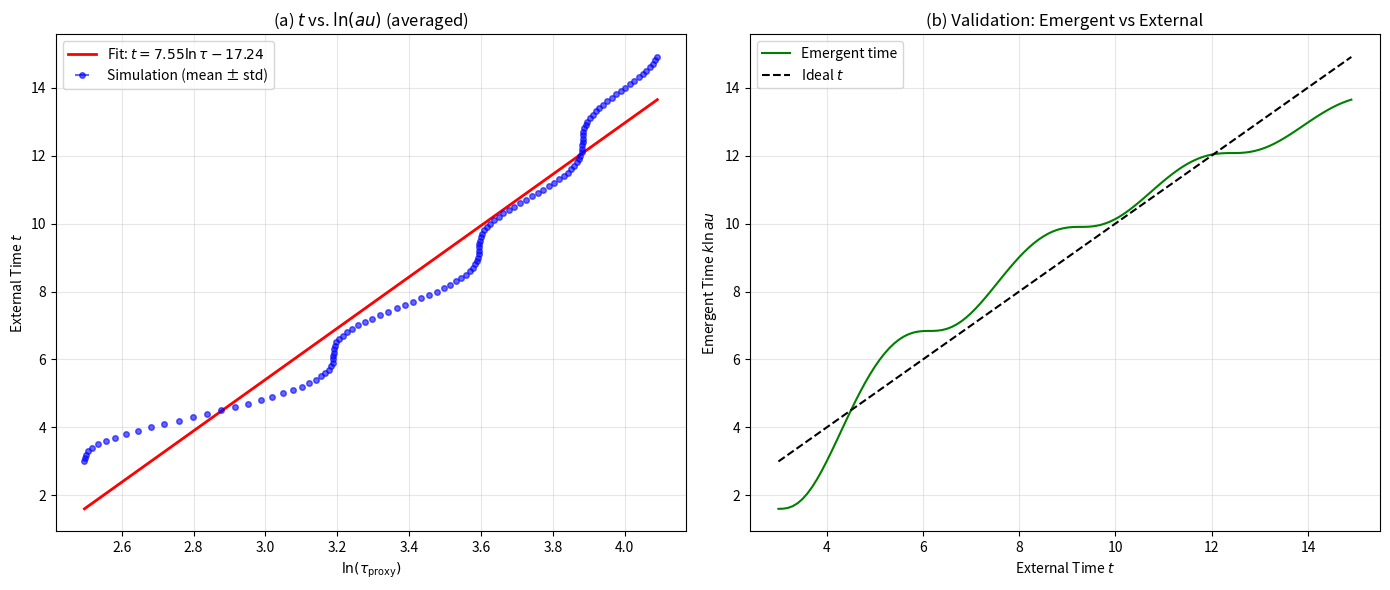
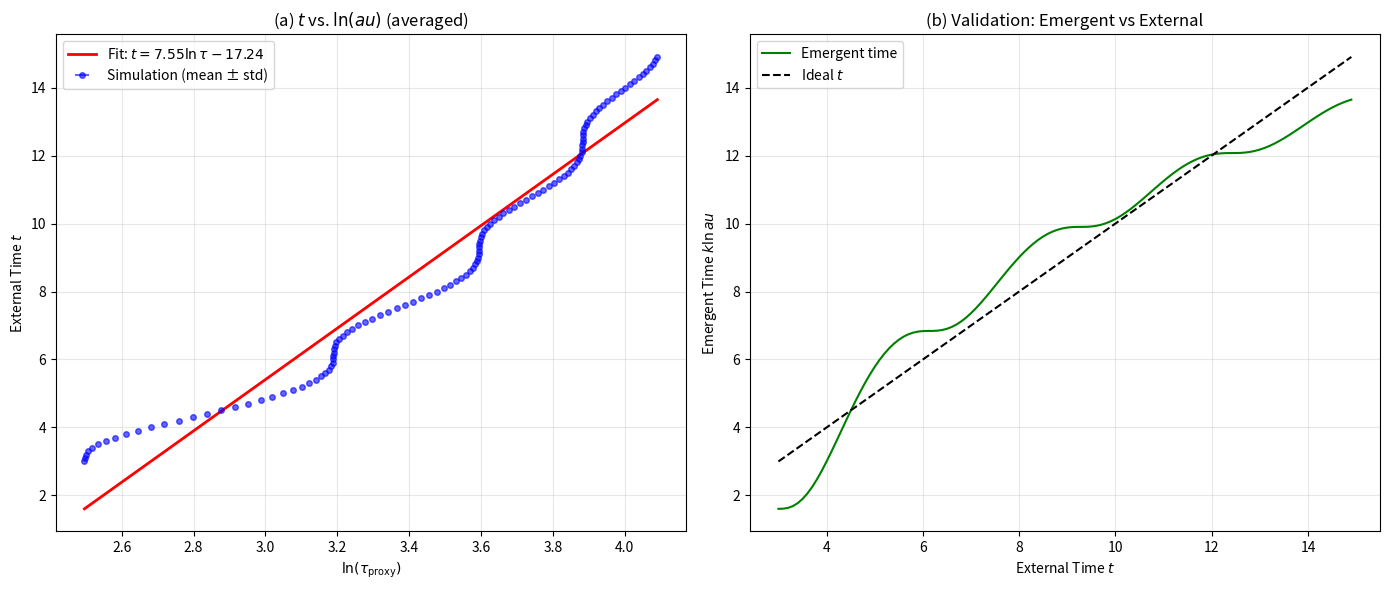

Write the Python code that produced these figures, in order.
import numpy as np
import matplotlib.pyplot as plt
from scipy.sparse import kron, identity, csr_matrix
from scipy.sparse.linalg import expm_multiply
from scipy.optimize import curve_fit

# 基本泡利矩阵
sigma_x = csr_matrix([[0, 1], [1, 0]])
sigma_y = csr_matrix([[0, -1j], [1j, 0]])
sigma_z = csr_matrix([[1, 0], [0, -1]])
id2 = identity(2)


def build_hamiltonian(n_qubits, seed=None):
    """无序海森堡模型 Hamiltonian"""
    dim = 2 ** n_qubits
    H = csr_matrix((dim, dim), dtype=complex)
    rng = np.random.default_rng(seed)
    h_fields = rng.uniform(-1, 1, n_qubits)

    for i in range(n_qubits):
        # 外场项
        h_op = 1
        for j in range(n_qubits):
            h_op = kron(h_op, sigma_z if j == i else id2)
        H += h_fields[i] * h_op

        # 相邻 zz 相互作用
        if i < n_qubits - 1:
            Jzz_op = 1
            for j in range(n_qubits):
                if j == i or j == i + 1:
                    Jzz_op = kron(Jzz_op, sigma_z)
                else:
                    Jzz_op = kron(Jzz_op, id2)
            H += 0.5 * Jzz_op
    return H


def single_qubit_entropy(state, n_qubits, target=0):
    """计算目标 qubit 的冯诺依曼熵"""
    dim = 2 ** n_qubits
    rho = np.outer(state, state.conj())  # 密度矩阵
    # 重整化为 (2, 2^(n-1)) 形状
    psi = state.reshape((2, -1))
    rhoA = np.dot(psi, psi.conj().T)  # reduced density for 1 qubit
    eigvals = np.linalg.eigvalsh(rhoA)
    eigvals = eigvals[np.where(eigvals > 1e-12)]
    return -np.sum(eigvals * np.log(eigvals))


def simulate(n_qubits=6, n_steps=200, dt=0.1, n_realizations=10):
    """多次随机实例模拟"""
    dim = 2 ** n_qubits
    times = np.arange(0, n_steps * dt, dt)
    entropy_runs = []

    for run in range(n_realizations):
        H = build_hamiltonian(n_qubits, seed=run)
        psi = np.ones(dim) / np.sqrt(dim)  # 均匀叠加态
        cumulative_entropy = []
        total_S = 0.0

        for t in times:
            psi = expm_multiply(-1j * H * dt, psi)
            S = single_qubit_entropy(psi, n_qubits, target=0)
            total_S += S
            cumulative_entropy.append(total_S)
        entropy_runs.append(cumulative_entropy)

    entropy_runs = np.array(entropy_runs)
    mean_entropy = np.mean(entropy_runs, axis=0)
    std_entropy = np.std(entropy_runs, axis=0)
    return times, mean_entropy, std_entropy


def analyze_and_plot(times, tau_proxy, tau_std):
    """拟合并绘图"""
    start = len(times) // 5  # 去掉前段噪声
    t_data = times[start:]
    tau_data = tau_proxy[start:]
    tau_err = tau_std[start:]

    # 对数拟合 t ~ A ln(tau) + B
    def log_func(tau, A, B):
        return A * np.log(tau) + B

    params, cov = curve_fit(log_func, tau_data, t_data, p0=[1, 0])
    A_fit, B_fit = params
    perr = np.sqrt(np.diag(cov))

    tau_fit = np.linspace(min(tau_data), max(tau_data), 100)
    t_fit = log_func(tau_fit, A_fit, B_fit)

    fig, axes = plt.subplots(1, 2, figsize=(14, 6))

    # (a) t vs ln(tau)
    ax1 = axes[0]
    ax1.errorbar(np.log(tau_data), t_data, yerr=None, xerr=tau_err/tau_data,
                 fmt='bo', markersize=4, alpha=0.6, label='Simulation (mean ± std)')
    ax1.plot(np.log(tau_fit), t_fit, 'r-', lw=2,
             label=fr'Fit: $t = {A_fit:.2f}\ln\tau {B_fit:+.2f}$')
    ax1.set_xlabel(r'$\ln(\tau_{\rm proxy})$')
    ax1.set_ylabel('External Time $t$')
    ax1.set_title('(a) $t$ vs. $\ln(\tau)$ (averaged)')
    ax1.legend()
    ax1.grid(True, alpha=0.3)

    # (b) Emergent vs External time
    t_emergent = log_func(tau_data, A_fit, B_fit)
    ax2 = axes[1]
    ax2.plot(t_data, t_emergent, 'g-', label='Emergent time')
    ax2.plot([min(t_data), max(t_data)], [min(t_data), max(t_data)], 'k--', label='Ideal $t$')
    ax2.set_xlabel('External Time $t$')
    ax2.set_ylabel('Emergent Time $k\ln\tau$')
    ax2.set_title('(b) Validation: Emergent vs External')
    ax2.legend()
    ax2.grid(True, alpha=0.3)

    plt.tight_layout()
    plt.savefig("quan_poly_tau_proxy_avg.png", dpi=300)
    plt.show()

    print(f"Fit results: A={A_fit:.3f} ± {perr[0]:.3f}, B={B_fit:.3f} ± {perr[1]:.3f}")
    return A_fit, perr[0]


if __name__ == "__main__":
    for nq in [6, 8]:
        times, mean_tau, std_tau = simulate(n_qubits=nq, n_steps=150, dt=0.1, n_realizations=10)
        A_fit, A_err = analyze_and_plot(times, mean_tau, std_tau)
        print(f"System size {nq}: A = {A_fit:.3f} ± {A_err:.3f}")
